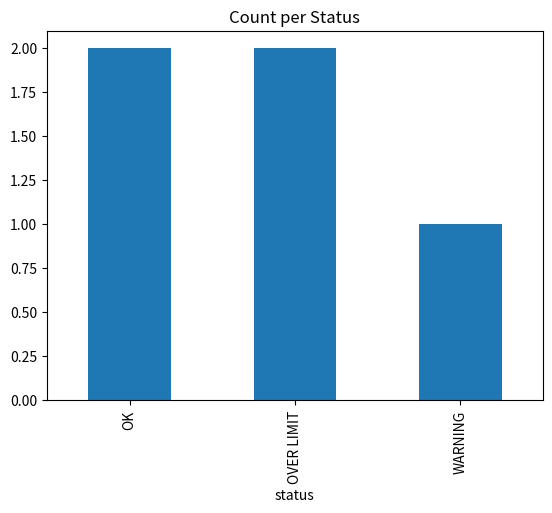

This figure's Python source:
"""
RECORD CHECK  -  my version
===========================

Name  :  Aysha Shajahan
Lane  :  AI
Date  :  11/05/2026

Run it:   python template.py

Work through the numbered sections in order. Each one tells you what it must do.
Delete these instructions as you replace them with your code.
"""

import pandas as pd

# ==================================================================== LOAD
df = pd.DataFrame({
    "label": ["srv-01", "srv-02", "srv-03", "srv-04", "srv-05"],
    "value": [80, 95, 120, 70, 110],
    "limit": [100, 100, 100, 100, 100]  
})   

# ================================================================= PROCESS

df["percent"] = (df["value"] / df["limit"]) * 100
df["status"] = df["percent"].apply(lambda x: "OVER LIMIT" if x >= 100 else "WARNING" if x >= 90 else "OK")


# ================================================================== OUTPUT
print(df)
print(df[df["status"] != "OK"])
grouped = df.groupby("status").size()
print(grouped)
df.to_csv("records_output.csv", index=False)

import matplotlib.pyplot as plt

df["status"].value_counts().plot(kind='bar', title='Count per Status')
plt.savefig("status_counts.png")
plt.show()
